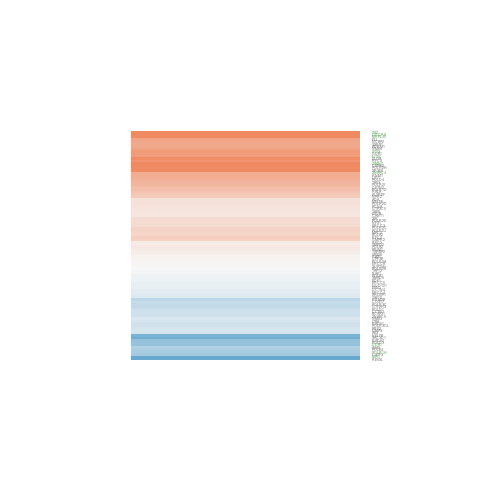

Data behind this chart, as committed beside it:
gene.id, ENSEMBL, ENTREZID, SYMBOL, logFC, AveExpr, t, P.Value, adj.P.Val, B
ENSG00000002016, ENSG00000002016, 5893, RAD52, -0.6744, 2.899, -1.973, 0.07156, 0.2304, -4.743
ENSG00000005100, ENSG00000005075, 5439, POLR2J, 0.3174, 5.2, 2.338, 0.03718, 0.1649, -4.521
ENSG00000006453, ENSG00000006451, 5898, RALA, 0.4673, 0.8117, 1.137, 0.2775, 0.4923, -5.396
ENSG00000009694, ENSG00000009413, 5980, REV3L, -3.945, 0.2401, -2.313, 0.03892, 0.168, -3.666
ENSG00000011009, ENSG00000011007, 6924, ELOA, 0.9731, 6.057, 2.931, 0.01238, 0.1007, -3.515
ENSG00000014164, ENSG00000014138, 23649, POLA2, 0.1336, 4.157, 0.6881, 0.5043, 0.6914, -6.552
ENSG00000048405, ENSG00000048392, 50484, RRM2B, -0.4076, 6.398, -2.447, 0.03042, 0.1508, -4.386
ENSG00000049239, ENSG00000049167, 1161, ERCC8, 0.02674, 6.141, 0.1234, 0.9038, 0.9495, -6.988
ENSG00000049656, ENSG00000049541, 5982, RFC2, 0.362, 6.546, 1.764, 0.1026, 0.2777, -5.516
ENSG00000051382, ENSG00000051180, 5888, RAD51, -0.256, 5.417, -1.608, 0.1333, 0.3209, -5.699
ENSG00000063046, ENSG00000062822, 5424, POLD1, -0.3154, 10.43, -2.284, 0.04098, 0.1724, -4.666
ENSG00000066422, ENSG00000066379, 30834, POLR1H, -0.536, 6.636, -3.851, 0.002231, 0.04877, -1.811
ENSG00000077585, ENSG00000077514, 10714, POLD3, -0.6475, 3.072, -2.019, 0.06602, 0.2214, -4.71
ENSG00000086200, ENSG00000086102, 4799, NFX1, 0.2481, 5.283, 1.161, 0.2679, 0.4823, -6.257
ENSG00000086712, ENSG00000086598, 10959, TMED2, 0.124, 6.534, 0.7022, 0.4957, 0.6855, -6.734
ENSG00000095015, ENSG00000094914, 8086, AAAS, -0.4907, 7.428, -1.609, 0.1331, 0.3208, -5.744
ENSG00000099849, ENSG00000099817, 5434, POLR2E, 0.2502, 2.331, 0.5611, 0.5849, 0.7494, -6.224
ENSG00000100416, ENSG00000100387, 9978, RBX1, 0.04565, 3.976, 0.198, 0.8463, 0.9175, -6.746
ENSG00000100991, ENSG00000100938, 51292, GMPR2, 0.351, 6.226, 2.488, 0.02823, 0.1465, -4.319
ENSG00000101181, ENSG00000101146, 8480, RAE1, -0.0257, 4.547, -0.1516, 0.882, 0.9377, -6.849
ENSG00000101773, ENSG00000101654, 8731, RNMT, 0.6595, 4.756, 3.47, 0.004516, 0.06672, -2.414
ENSG00000101911, ENSG00000101868, 5422, POLA1, -0.05409, 6.112, -0.2802, 0.784, 0.8833, -6.953
ENSG00000103034, ENSG00000102978, 5432, POLR2C, 0.3212, -0.6923, 0.5651, 0.5822, 0.7482, -5.569
ENSG00000103056, ENSG00000103024, 4832, NME3, -0.2055, -1.329, -0.2643, 0.796, 0.8905, -5.557
ENSG00000103196, ENSG00000103152, 4350, MPG, -2.533, -0.4752, -5.146, 0.0002287, 0.01893, 0.5876
ENSG00000103254, ENSG00000103202, 4833, NME4, 0.7685, -0.3405, 1.119, 0.2848, 0.5003, -5.133
ENSG00000104320, ENSG00000104221, 55290, BRF2, -0.2427, 6.455, -1.841, 0.09006, 0.26, -5.399
ENSG00000105321, ENSG00000105258, 5438, POLR2I, 0.5698, 4.62, 2.251, 0.04355, 0.1778, -4.605
ENSG00000105518, ENSG00000105486, 3978, LIG1, 0.6485, 3.196, 1.869, 0.08579, 0.2532, -4.98
ENSG00000105677, ENSG00000105656, 8178, ELL, 0.7403, 4.979, 3.618, 0.003431, 0.05821, -2.171
ENSG00000106344, ENSG00000106290, 6878, TAF6, 0.1711, 6.16, 0.9787, 0.3467, 0.558, -6.499
ENSG00000107362, ENSG00000107223, 8721, EDF1, -0.08382, 4.301, -0.4961, 0.6286, 0.7818, -6.693
ENSG00000111537, ENSG00000111358, 2967, GTF2H3, -0.3757, 2.522, -0.9668, 0.3524, 0.5632, -5.888
ENSG00000111640, ENSG00000111445, 5985, RFC5, 0.9123, 10.99, 3.109, 0.008864, 0.0874, -3.182
ENSG00000113838, ENSG00000113658, 4090, SMAD5, -0.06506, 4.107, -0.4286, 0.6757, 0.8142, -6.69
ENSG00000114735, ENSG00000114491, 7372, UMPS, -0.2335, 4.814, -1.02, 0.3274, 0.5401, -6.343
ENSG00000114737, ENSG00000114503, 22916, NCBP2, 0.7271, 7.717, 2.381, 0.03434, 0.1602, -4.515
ENSG00000114956, ENSG00000114784, 10289, EIF1B, 0.1603, 5.254, 1.26, 0.231, 0.4422, -6.144
ENSG00000115464, ENSG00000115350, 56655, POLE4, -0.515, 8.146, -2.713, 0.01858, 0.1209, -3.922
ENSG00000120742, ENSG00000120656, 6883, TAF12, -0.01615, 7.536, -0.08769, 0.9315, 0.9642, -7
ENSG00000122026, ENSG00000121851, 84265, POLR3GL, -0.2582, 10.45, -1.328, 0.2083, 0.4151, -6.109
ENSG00000123154, ENSG00000122952, 11130, ZWINT, 1.047, 2.854, 3.809, 0.002411, 0.04994, -1.514
ENSG00000124249, ENSG00000124193, 6431, SRSF6, 2.36, -1.016, 2.886, 0.01346, 0.1044, -2.74
ENSG00000125484, ENSG00000125351, 65109, UPF3B, 0.03675, 6.087, 0.2318, 0.8206, 0.9032, -6.963
ENSG00000125637, ENSG00000125458, 30833, NT5C, 0.8083, 7.106, 3.965, 0.001813, 0.04524, -1.612
ENSG00000125991, ENSG00000125877, 3704, ITPA, -0.2213, 6.464, -1.91, 0.07984, 0.2435, -5.291
ENSG00000128342, ENSG00000128191, 54487, DGCR8, 3.737, 4.985, 6.34, 3.42175740747797e-05, 0.006257, 2.545
ENSG00000130810, ENSG00000130706, 11047, ADRM1, 0.7042, 6.268, 3.67, 0.003116, 0.05568, -2.142
ENSG00000132801, ENSG00000132646, 5111, PCNA, 0.2015, 3.046, 0.8873, 0.3921, 0.5992, -6.164
ENSG00000133103, ENSG00000132912, 51164, DCTN4, -0.1358, 4.328, -0.6595, 0.5218, 0.7059, -6.597
ENSG00000133398, ENSG00000133119, 5983, RFC3, 0.1249, 4.705, 0.7752, 0.453, 0.6511, -6.569
ENSG00000134531, ENSG00000134326, 129607, CMPK2, 1.49, 0.6865, 2.72, 0.01833, 0.1199, -3.106
ENSG00000135090, ENSG00000134899, 2073, ERCC5, -0.1101, 6.491, -0.6155, 0.5495, 0.7246, -6.802
ENSG00000138678, ENSG00000138495, 10063, COX17, -0.3415, 1.514, -0.5995, 0.5598, 0.7321, -6.038
ENSG00000139719, ENSG00000139546, 6895, TARBP2, 0.0987, 5.339, 0.7381, 0.4744, 0.6708, -6.664
ENSG00000141682, ENSG00000141510, 7157, TP53, 0.5955, 6.069, 2.1, 0.05715, 0.2045, -4.974
ENSG00000143319, ENSG00000143158, 25874, MPC2, 0.3132, 6.196, 1.198, 0.2538, 0.4678, -6.264
ENSG00000143977, ENSG00000143774, 2987, GUK1, 0.8311, 5.972, 3.674, 0.003094, 0.05545, -2.132
ENSG00000144554, ENSG00000144231, 5433, POLR2D, 0.204, 3.738, 0.7237, 0.4829, 0.6766, -6.446
ENSG00000147650, ENSG00000147400, 1069, CETN2, 0.5166, 0.7617, 0.8681, 0.4021, 0.6064, -5.675
... 36 more rows
